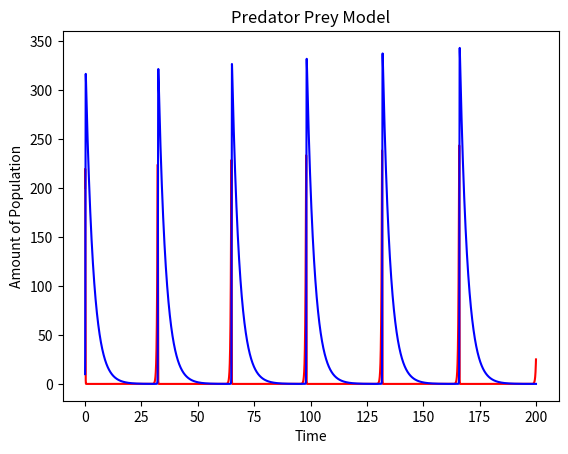

Recreate this plot in Python.
import matplotlib.pyplot as plt

def f_x(x, y, params):
  a = params[0]
  b = params[1]
  next_x = a * x - ( b * x * y )
  return next_x

def f_y(x, y, params):
  c = params[2]
  d = params[3]
  next_y = c * x * y - ( d * y )
  return next_y

def lotka_volterra(init_cond, params, h, t_fin):
  t = init_cond[0]
  x = init_cond[1]
  y = init_cond[2]
  T = []
  T.append(t)
  X = []
  X.append(x)
  Y = []
  Y.append(y)

  for i in range(t, int(t_fin/h)):
    x_next = x + h * f_x(x, y, params)
    y_next = y + h * f_y(x, y, params)
    t = t + h
    x = x_next
    y = y_next
    T.append(t)
    X.append(x)
    Y.append(y)

  plt.plot(T, X, 'r')
  plt.plot(T, Y, 'b')
  plt.xlabel('Time')
  plt.ylabel('Amount of Population')
  plt.title('Predator Prey Model')
  plt.show()
  print('At time', t, ', the population of prey is', x, ', the population of predator is', y)
  return None


h = 0.001
t_fin = 200
init_cond = [0, 200, 10]
params = [3.5, 0.1, 0.1, 0.3]
lotka_volterra(init_cond, params, h, t_fin)
